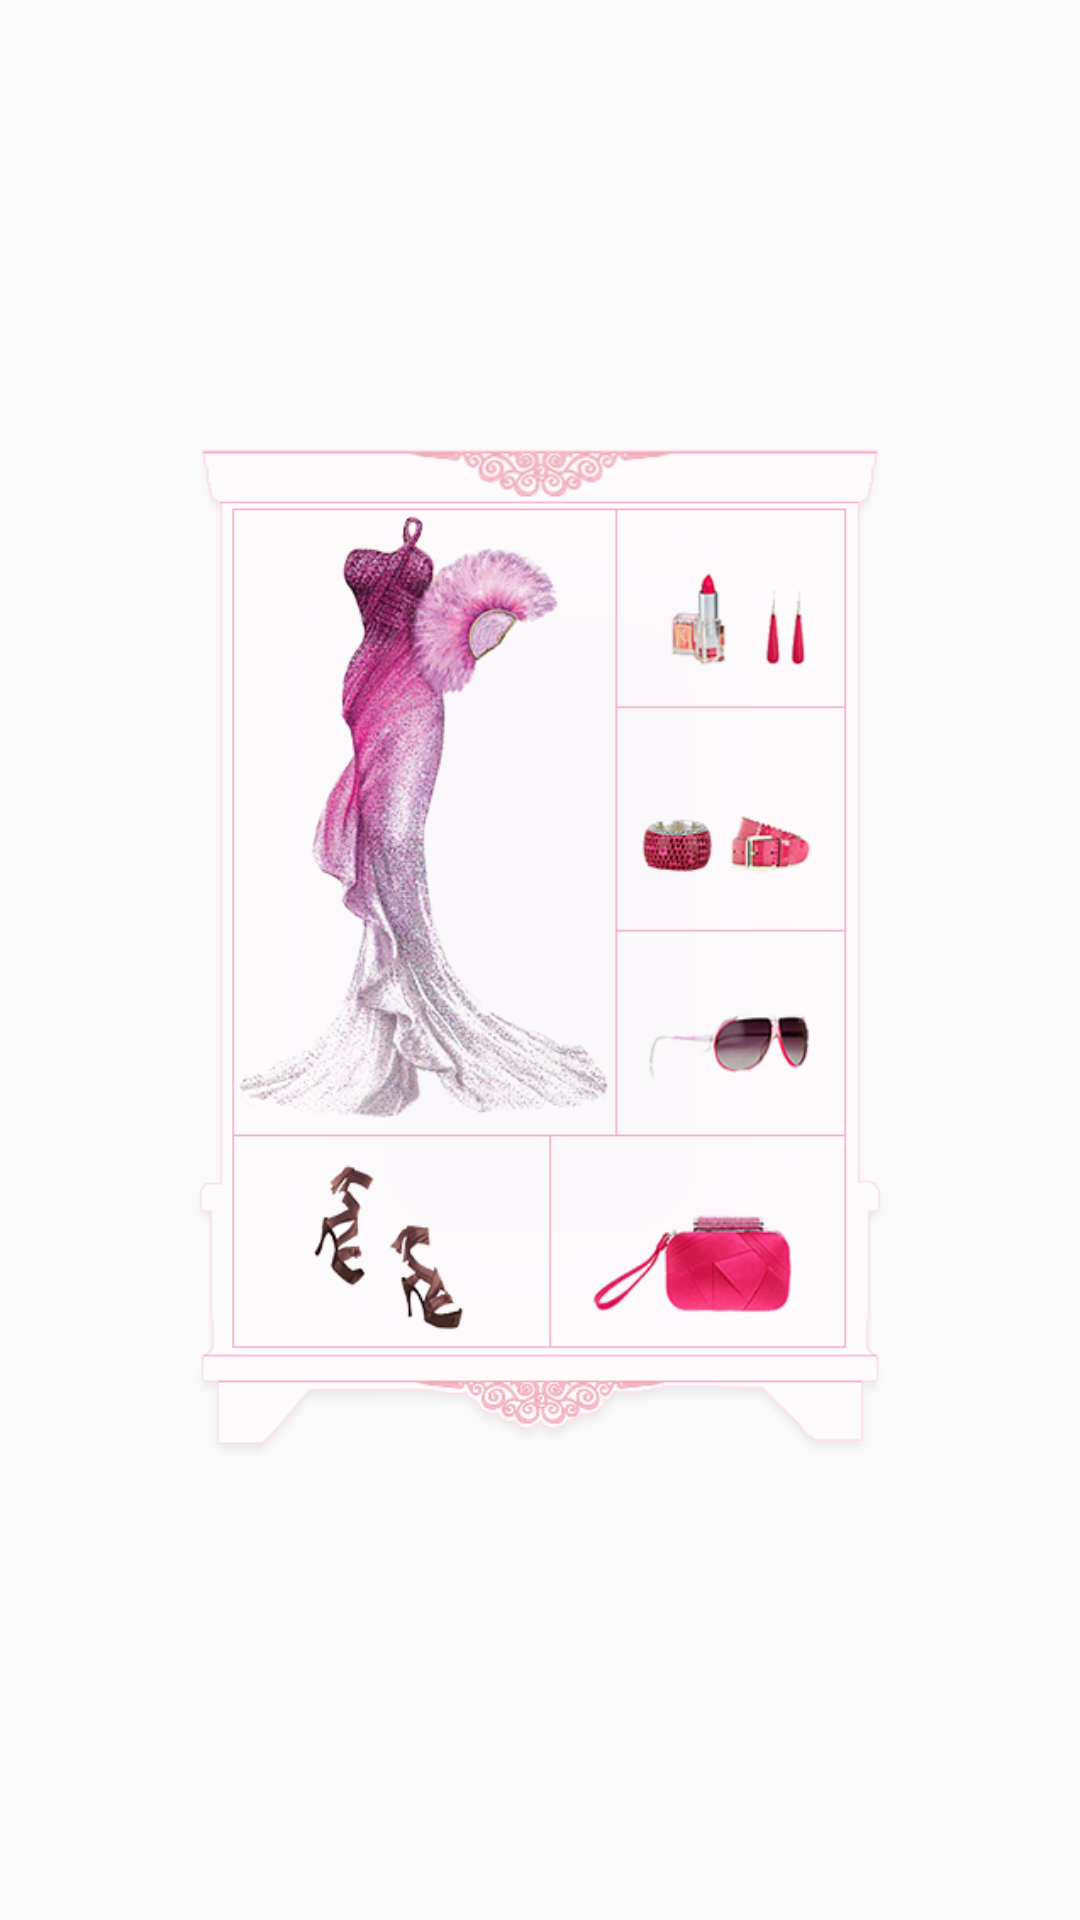

Produce the Android XML layout that renders to this screen, including the resource entries it uses.
<!-- AndroidManifest.xml: application theme AppTheme -->
<!-- res/layout/gift_fantasy_closet.xml -->
<?xml version="1.0" encoding="utf-8"?>
<RelativeLayout xmlns:android="http://schemas.android.com/apk/res/android"
    android:id="@+id/closet_root"
    android:layout_width="match_parent"
    android:layout_height="match_parent"
    android:gravity="center"
    android:visibility="visible">

    <RelativeLayout
        android:id="@+id/closet_big_container"
        android:layout_width="match_parent"
        android:layout_height="400dip">

        <ImageView
            android:id="@+id/closet_container"
            android:layout_width="230dip"
            android:layout_height="336dip"
            android:layout_centerHorizontal="true"
            android:layout_marginTop="30dip"
            android:background="@mipmap/fantasy_closet" />

        <View
            android:id="@+id/closet_divider"
            android:layout_width="6dip"
            android:layout_height="match_parent"
            android:layout_centerHorizontal="true" />

        <ImageView
            android:id="@+id/closet_left_door"
            android:layout_width="98dip"
            android:layout_height="278dip"
            android:layout_marginTop="50dip"
            android:layout_toLeftOf="@id/closet_divider"
           />

        <ImageView
            android:id="@+id/closet_right_door"
            android:layout_width="98dip"
            android:layout_height="278dip"
            android:layout_marginTop="50dip"
            android:layout_toRightOf="@id/closet_divider" />
        
    </RelativeLayout>

</RelativeLayout>
<!-- resources referenced by this layout -->
<resources>
  <!-- mipmap closet_left_door: png bitmap (mipmap-xhdpi, 127916 bytes) -->
  <!-- mipmap fantasy_closet: png bitmap (mipmap-xhdpi, 142670 bytes) -->
  <style name="AppTheme" parent="Theme.AppCompat.Light.DarkActionBar">
          
          <item name="colorPrimary">@color/colorPrimary</item>
          <item name="colorPrimaryDark">@color/colorPrimaryDark</item>
          <item name="colorAccent">@color/colorAccent</item>
      </style>
  <color name="colorPrimary">#3F51B5</color>
  <color name="colorPrimaryDark">#303F9F</color>
  <color name="colorAccent">#FF4081</color>
</resources>
